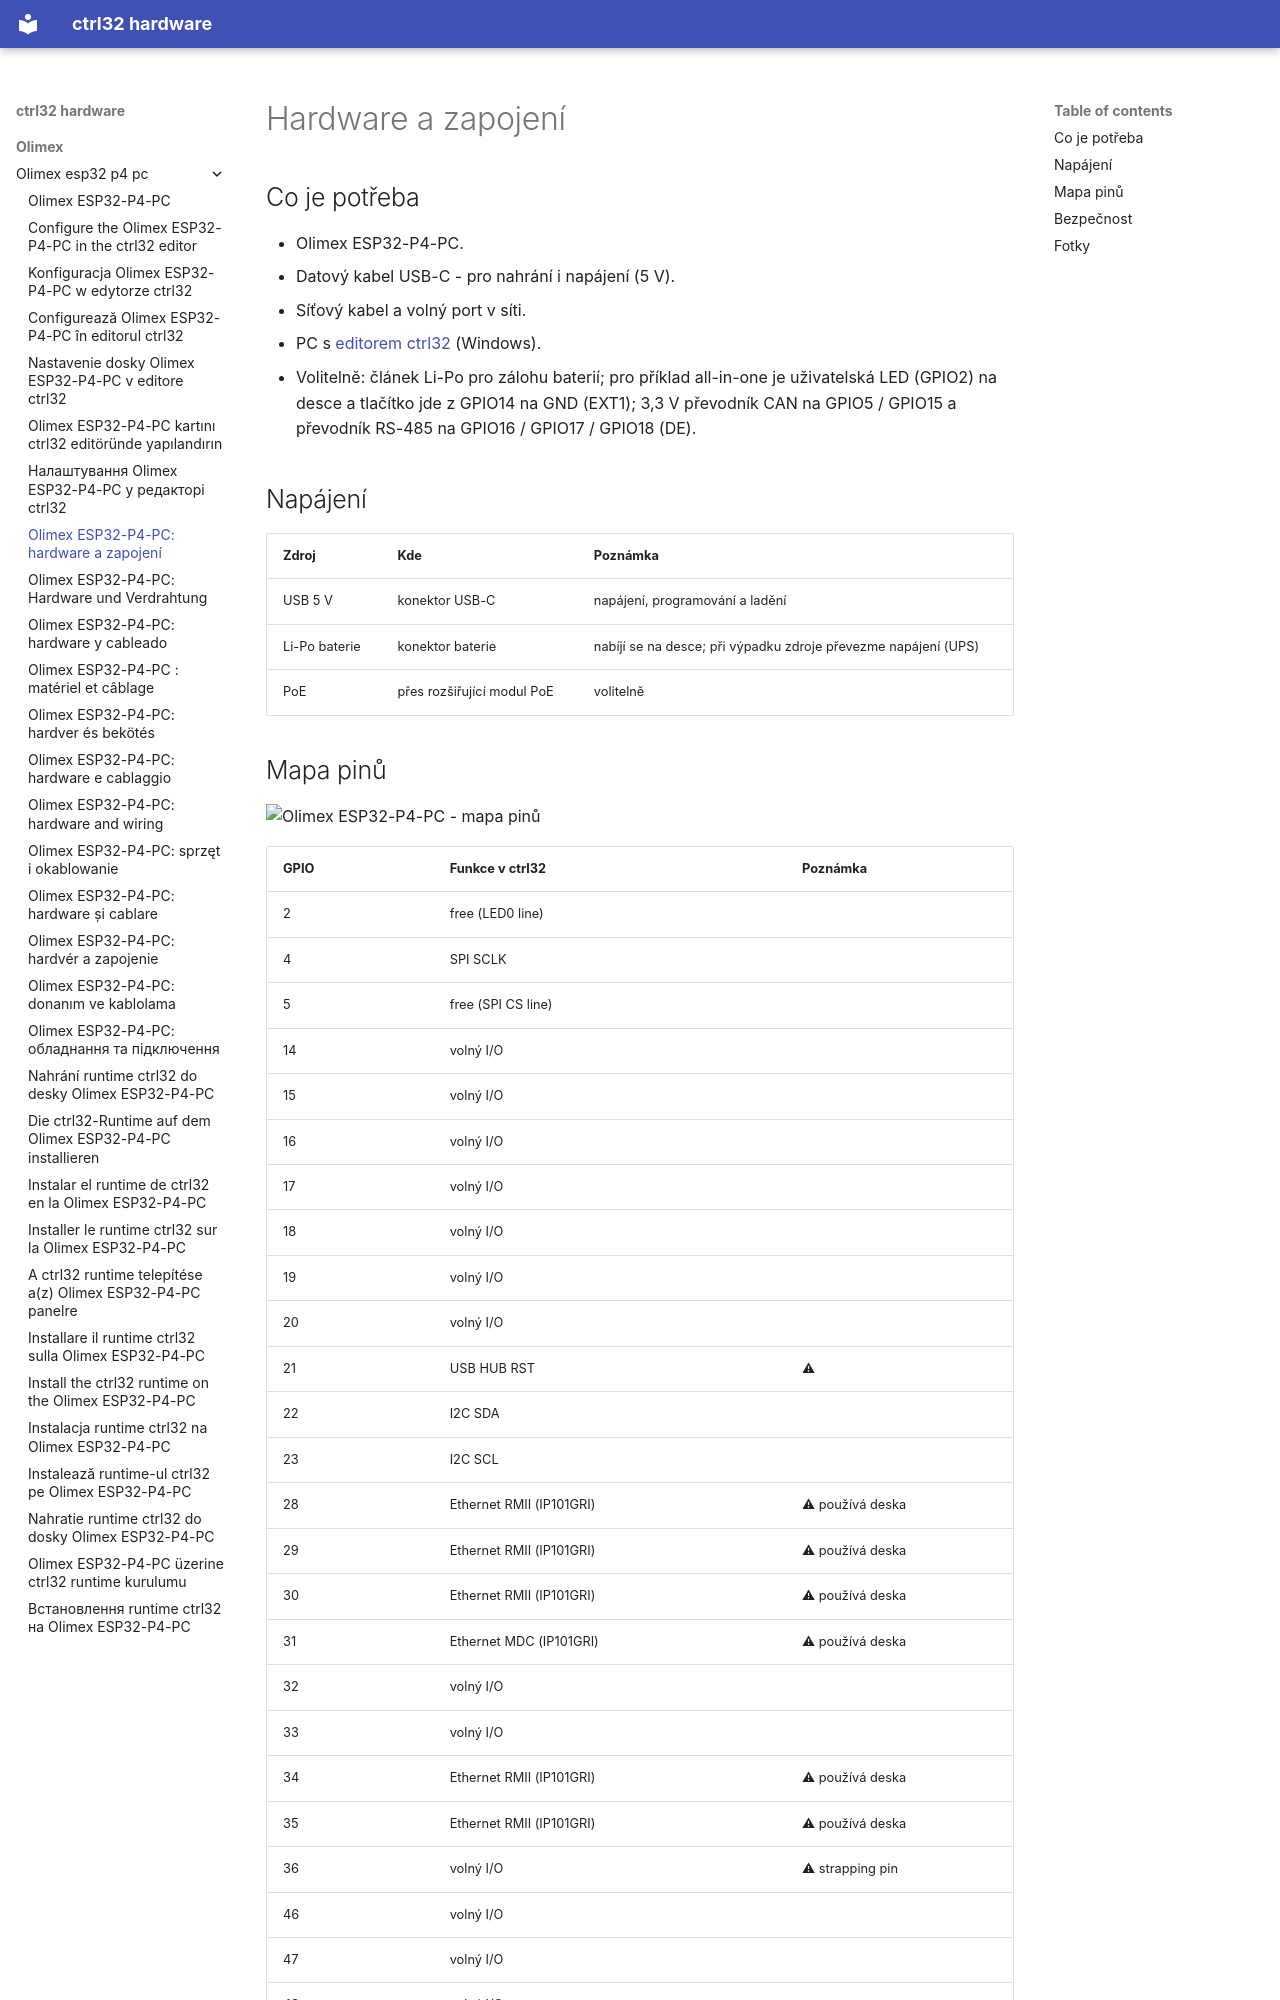

repository: ctrl32/hardware · page: olimex/olimex-esp32-p4-pc/hardware.cs/index.html · generator: mkdocs

---
title: 'Olimex ESP32-P4-PC: hardware a zapojení'
slug: hardware
sidebar_position: 20
image: pinout/pinout.png
image_alt: Olimex ESP32-P4-PC - mapa pinů
tags:
- esp32-p4
- ethernet
- ups
- olimex
---

# Hardware a zapojení

## Co je potřeba

- Olimex ESP32-P4-PC.
- Datový kabel USB-C - pro nahrání i napájení (5 V).
- Síťový kabel a volný port v síti.
- PC s [editorem ctrl32](https://ctrl32.com/download/) (Windows).
- Volitelně: článek Li-Po pro zálohu baterií; pro příklad all-in-one je uživatelská LED (GPIO2) na desce a tlačítko jde z GPIO14 na GND (EXT1); 3,3 V převodník CAN na GPIO5 / GPIO15 a převodník RS-485 na GPIO16 / GPIO17 / GPIO18 (DE).

## Napájení

| Zdroj | Kde | Poznámka |
|---|---|---|
| USB 5 V | konektor USB-C | napájení, programování a ladění |
| Li-Po baterie | konektor baterie | nabíjí se na desce; při výpadku zdroje převezme napájení (UPS) |
| PoE | přes rozšiřující modul PoE | volitelně |
